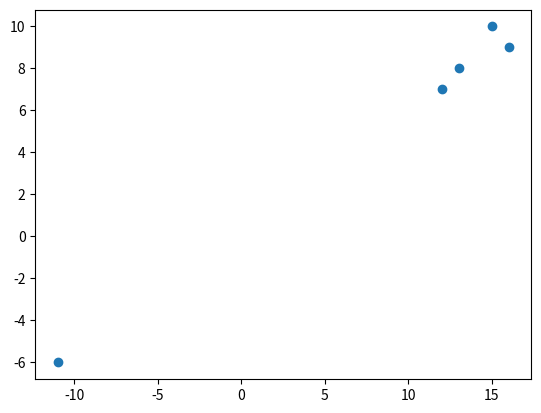

Python code for this plot:
# Scatter plot 

import matplotlib.pyplot as plt
import numpy as np

X = [12, -11, 13, 16, 15]
Y = [7, -6, 8, 9, 10] 
plt.scatter(X,Y) 
plt.show()